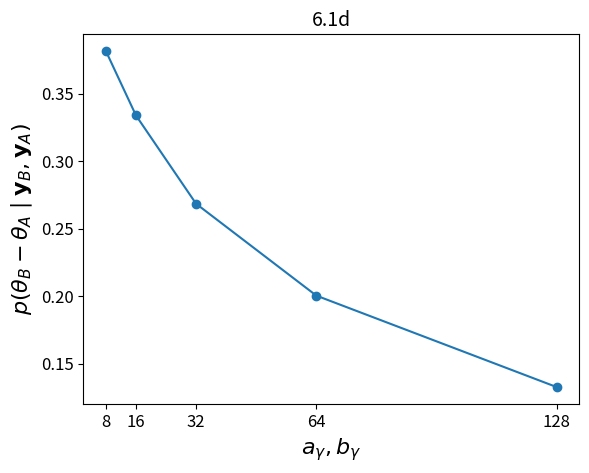

Generate this figure with matplotlib:
# HW 6, Problem 6.1

import numpy as np
from scipy.stats import gamma, poisson, bayes_mvs
from numpy.linalg import norm

import matplotlib
matplotlib.use('Agg')
import matplotlib.pyplot as plt
import sys

fname = 'hw6_1'
imgFmt = 'png'
dpi = 300
labelFontSize = 16
tickFontSize = 12
titleFontSize = 14

str_bach = (
    "1 0 0 1 2 2 1 5 2 0 0 0 0 0 0 1 1 1 0 0 0 1 1 2 1 3 2 0 0 3 0 0 0 2 "
    "1 0 2 1 0 0 1 3 0 1 1 0 2 0 0 2 2 1 3 0 0 0 1 1")
str_nobach = (
    "2 2 1 1 2 2 1 2 1 0 2 1 1 2 0 2 2 0 2 1 0 0 3 6 1 6 4 0 3 2 0 1 0 0 0 3 0 "
    "0 0 0 0 1 0 4 2 1 0 0 1 0 3 2 5 0 1 1 2 1 2 1 2 0 0 0 2 1 0 2 0 2 4 1 1 1 "
    "2 0 1 1 1 1 0 2 3 2 0 2 1 3 1 3 2 2 3 2 0 0 0 1 0 0 0 1 2 0 3 3 0 1 2 2 2 "
    "0 6 0 0 0 2 0 1 1 1 3 3 2 1 1 0 1 0 0 2 0 2 0 1 0 2 0 0 2 2 4 1 2 3 2 0 0 "
    "0 1 0 0 1 5 2 1 3 2 0 2 1 1 3 0 5 0 0 2 4 3 4 0 0 0 0 0 0 2 2 0 0 2 0 0 1 "
    "1 0 2 1 3 3 2 2 0 0 2 3 2 4 3 3 4 0 3 0 1 0 1 2 3 4 1 2 6 2 1 2 2")

data_bach = np.fromstring(str_bach, sep=" ")
data_nobach = np.fromstring(str_nobach, sep=" ")


def part_d(fname=fname):
    fname = fname + '_d'
    nsamps = int(5000)
    gibbs_iter = int(5000)
    burn_in = 1000
    yA = np.zeros(nsamps)
    yB = np.zeros(nsamps)
    ybarA = np.mean(data_bach)
    n = data_bach.size
    ybarB = np.mean(data_nobach)
    m = data_nobach.size
    at = 2.0
    bt = 1.0
    ag_list = (8, 16, 32, 64, 128)
    p = np.zeros(len(ag_list))
    # for idx, ag in enumerate(ag_list):
    #     ag = np.float(ag)
    #     bg = ag
    #     print('ag=',ag)
    #     # set initial values for gma and theta
    #     gma = np.ones(nsamps)*1.0
    #     theta = np.ones(nsamps)*1.0
    #     tol = np.float(1e-4)  # relative tolerance
    #     # Do Gibbs sampling to get theta and gamma
    #     for i in range(gibbs_iter):
    #         gma_old = gma
    #         theta_old = theta
    #         for j in range(nsamps):
    #             theta[j] = gamma.rvs(n*ybarA+m*ybarB+at, scale=1.0/(n+m*gma[j]+bt))
    #             gma[j] = gamma.rvs(m*ybarB+ag, scale=1.0/(m*theta[j]+bg))
    #         if ((norm(gma)-norm(gma_old))/norm(gma_old) < tol) and (i > burn_in):  # burn in
    #             print('break... i=',i)
    #             break
    #     thetaA = theta
    #     thetaB = theta * gma  # gma = thetaA/thetaB
    #     p[idx] = np.mean(thetaB - thetaA)
    #     print('p (ag=',ag,') = ',p[idx])
    # print(p)
    p = [0.38144128,  0.33382475,  0.26846618,  0.20047005,  0.13274658]
    plt.figure()
    plt.plot(ag_list, p, '-o')
    plt.xlabel(r'$a_{\gamma}, b_{\gamma}$',fontsize=labelFontSize)
    plt.ylabel(r'$p(\theta_B -\theta_A \mid \mathbf{y}_B, \mathbf{y}_A)$',fontsize=labelFontSize)
    plt.title(r"6.1d",fontsize=titleFontSize)
    plt.xticks(ag_list, fontsize=tickFontSize)
    plt.yticks(fontsize=tickFontSize)
    plt.savefig(fname+'.'+imgFmt, format=imgFmt)

            
def part_b(fname=fname):
    fname += '_b'
    nsamps = int(1e5)
    thetaA = np.zeros(nsamps)
    thetaB = np.zeros(nsamps)
    yA = np.zeros(nsamps)
    yB = np.zeros(nsamps)
    for i in range(nsamps):   # do Monte Carlo
        thetaA[i] = gamma.rvs(56, scale=1.0/59)
        yA[i] = poisson.rvs(thetaA[i])    
        thetaB[i] = gamma.rvs(307, scale=1.0/219)
        yB[i] = poisson.rvs(thetaB[i])        
    thetaBA = thetaB - thetaA
    yBA = yB - yA
    
    plt.figure()
    plt.hist(thetaBA, bins=16, normed=True)
    plt.xlabel(r'$\theta_B-\theta_A$',fontsize=labelFontSize)
    plt.ylabel(r'$p(\theta_B-\theta_A)$',fontsize=labelFontSize)
    plt.title(r"4.8b  $\theta_B-\theta_A$",fontsize=titleFontSize)
    plt.xticks(fontsize=tickFontSize)
    plt.yticks(fontsize=tickFontSize)
    plt.savefig(fname+'thetaBA.'+imgFmt, format=imgFmt)
    
    plt.figure()
    plt.hist(yBA, bins=16, normed=True)
    plt.xlabel(r'$\tilde{Y}_B-\tilde{Y}_A$',fontsize=labelFontSize)
    plt.ylabel(r'$p(\tilde{Y}_B-\tilde{Y}_A)$',fontsize=labelFontSize)
    plt.title(r"4.8b  $\tilde{Y}_B-\tilde{Y}_A$",fontsize=titleFontSize)
    plt.xticks(fontsize=tickFontSize)
    plt.yticks(fontsize=tickFontSize)
    plt.savefig(fname+'yBA.'+imgFmt, format=imgFmt)
    
    thetaCI = bayes_mvs(thetaB - thetaA, alpha=0.95)
    yCI = bayes_mvs(yB - yA, alpha=0.95)
    print("thetaCI = {0}".format(thetaCI[0][1]))
    print("yCI     = {0}".format(yCI[0][1]))
    
    thetaCI2 = (np.percentile(thetaBA, 2.5), np.percentile(thetaBA, 97.5)) 
    yCI2 = (np.percentile(yBA, 2.5), np.percentile(yBA, 97.5)) 
    print("thetaCI2 = {0}".format(thetaCI2))
    print("yCI2     = {0}".format(yCI2))
    
    

def part_c(fname=fname):
    fname = fname + '_c'
    rv = poisson(1.4)  # poisson pmf with theta=1.4
    x = range(8)
    plt.figure()
    plt.hist(data_nobach, bins=8.5, alpha=0.5, normed=True, label='Empirical Data')
    plt.plot(x, rv.pmf(x), lw=3, marker='o', ms=10, label=r'Poisson($\hat{\theta}_B=1.4$)')
    # plt.xticks(range(8))
    plt.xlim(-0.5,8)
    plt.xlabel(r'Y',fontsize=labelFontSize)
    plt.ylabel(r'P',fontsize=labelFontSize)
    plt.title(r"4.8c",fontsize=titleFontSize)
    plt.legend(loc="best")
    plt.xticks(fontsize=tickFontSize)
    plt.yticks(fontsize=tickFontSize)
    plt.savefig(fname+'.'+imgFmt, format=imgFmt)
    
    
# def part_d(fname=fname):
#     fname += '_d'
#     nsamp = 5000
#     nB = 218
#     thetaB = gamma.rvs(307, scale=1.0/219, size=nsamp)
#     yB_zeros = np.zeros(nsamp, dtype=np.int)
#     yB_ones = np.zeros(nsamp, dtype=np.int)
#     for i in range(nsamp):
#         yB = poisson.rvs(thetaB[i], size=nB)
#         yB_zeros[i] = int(np.bincount(yB)[0])
#         yB_ones[i] = int(np.bincount(yB)[1])
#     plt.figure()
#     plt.plot(range(nsamp), yB_zeros, label='Zero children')
#     plt.xlabel('Sample Number', fontsize=labelFontSize)
#     plt.legend(loc='best')
#     plt.savefig(fname+'_zeros.'+imgFmt, format=imgFmt)
    
    
    
    a = yB_zeros[0]
    b = yB_ones[0]
    
    plt.figure()
    plt.scatter(yB_zeros, yB_ones)
    plt.plot(a, b , 'or', ms=10)
    plt.xlabel('Zero Children', fontsize=labelFontSize)
    plt.ylabel('One Child', fontsize=labelFontSize)
    plt.title('4.8d',fontsize=titleFontSize)
    # plt.legend(loc='best')
    plt.savefig(fname+'_scatter.'+imgFmt, format=imgFmt)

    # plt.figure()
    np.histogram2d(yB_zeros, yB_ones)
    plt.xlabel('Y = 0', fontsize=labelFontSize)
    plt.ylabel('Y = 1', fontsize=labelFontSize)
    # plt.legend(loc='best')
    plt.title('4.8d', fontsize=titleFontSize)
    plt.savefig(fname+'_hist2d.'+imgFmt, format=imgFmt)

    
    print('zero={0}, one={1}'.format(a,b))
    

        
    
if __name__ == "__main__":
    if len(sys.argv) == 1:
        part_d()
    elif len(sys.argv) > 1:

        if sys.argv[1] == 'a':
            print('part a...')
            part_a()
        elif sys.argv[1] == 'b':
            print('part b...')
            part_b()
        elif sys.argv[1] == 'c':
            print('part c...')
            part_c()
        elif sys.argv[1] == 'd':
            print('part d...')
            part_d()
